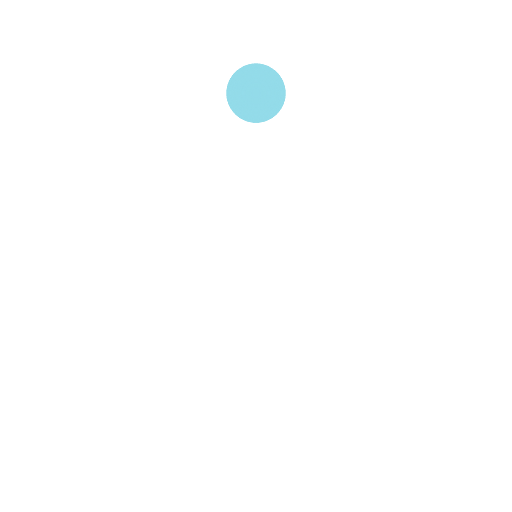
t = 0.00 s
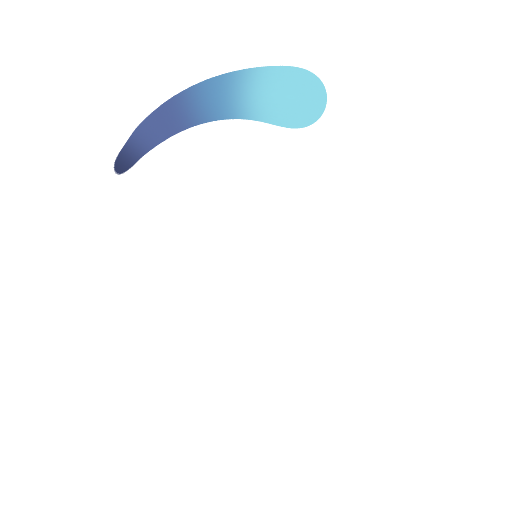
t = 0.51 s
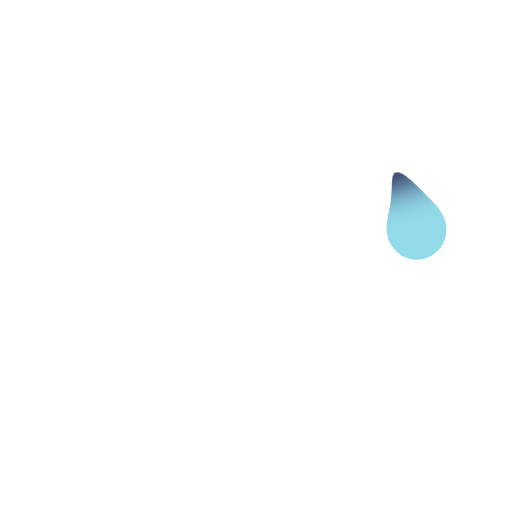
t = 0.76 s
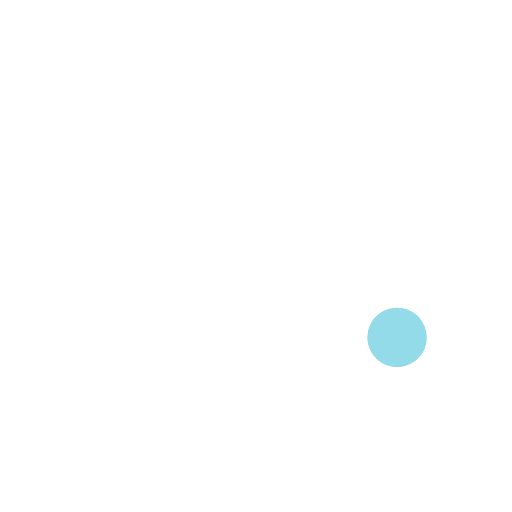
t = 1.01 s
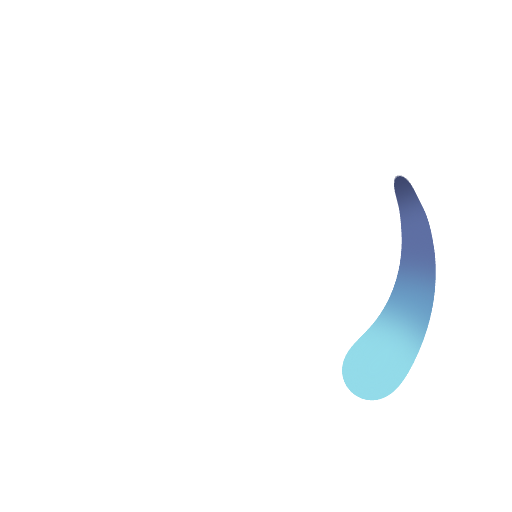
t = 1.52 s
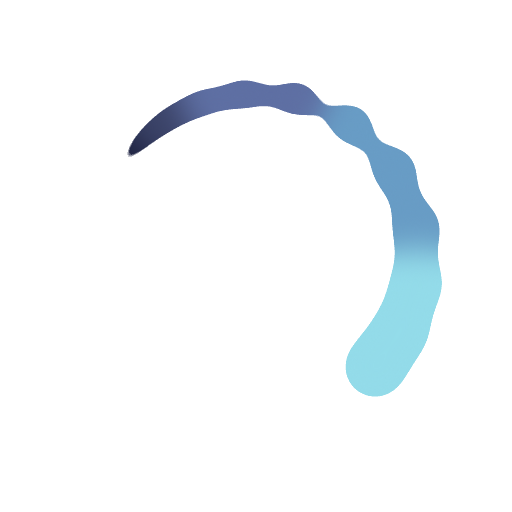
t = 2.27 s

The animated SVG that drew these frames (rendered in a browser with its animation timeline set to each time). Animation: 21 SMIL elements (animateTransform=21); one cycle of 3.03 s, repeats indefinitely.

<svg xmlns="http://www.w3.org/2000/svg" xmlns:xlink="http://www.w3.org/1999/xlink" style="margin: auto; background: rgba(241, 242, 243, 0); display: block;" width="224px" height="224px" viewBox="0 0 100 100" preserveAspectRatio="xMidYMid">
<defs>
  <filter id="ldio-x58wtbb2vzp-filter" x="-100%" y="-100%" width="300%" height="300%" color-interpolation-filters="sRGB">
    <feGaussianBlur in="SourceGraphic" stdDeviation="3"></feGaussianBlur>
    <feComponentTransfer result="cutoff">
      <feFuncA type="linear" slope="60" intercept="-40"></feFuncA>
    </feComponentTransfer>
  </filter>
</defs>
<g filter="url(#ldio-x58wtbb2vzp-filter)">
  <animateTransform attributeName="transform" type="rotate" repeatCount="indefinite" dur="3.0303030303030303s" values="0 50 50;360 50 50" keyTimes="0;1"></animateTransform>
  <g>
  <g transform="translate(50 18.200000000000003)">
    <circle cx="0" cy="0" r="0" fill="undefined" transform="scale(0.4100000000000001)"></circle>
  </g>
  <animateTransform attributeName="transform" calcMode="spline" type="rotate" values="0 50 50;360 50 50" keyTimes="0;1" dur="1.0101010101010102" keySplines="0.7666666666666666 0 0.6666666666666666 1" repeatCount="indefinite"></animateTransform>
</g><g>
  <g transform="translate(50 18.200000000000003)">
    <circle cx="0" cy="0" r="1" fill="#b3b7e2" transform="scale(0.4100000000000001)"></circle>
  </g>
  <animateTransform attributeName="transform" calcMode="spline" type="rotate" values="0 50 50;360 50 50" keyTimes="0;1" dur="1.0101010101010102" keySplines="0.7333333333333333 0 0.6333333333333333 1" repeatCount="indefinite"></animateTransform>
</g><g>
  <g transform="translate(50 18.200000000000003)">
    <circle cx="0" cy="0" r="2" fill="#b3b7e2" transform="scale(0.4100000000000001)"></circle>
  </g>
  <animateTransform attributeName="transform" calcMode="spline" type="rotate" values="0 50 50;360 50 50" keyTimes="0;1" dur="1.0101010101010102" keySplines="0.7 0 0.6 1" repeatCount="indefinite"></animateTransform>
</g><g>
  <g transform="translate(50 18.200000000000003)">
    <circle cx="0" cy="0" r="3" fill="#d9dbee" transform="scale(0.4100000000000001)"></circle>
  </g>
  <animateTransform attributeName="transform" calcMode="spline" type="rotate" values="0 50 50;360 50 50" keyTimes="0;1" dur="1.0101010101010102" keySplines="0.6666666666666666 0 0.5666666666666667 1" repeatCount="indefinite"></animateTransform>
</g><g>
  <g transform="translate(50 18.200000000000003)">
    <circle cx="0" cy="0" r="4" fill="#d9dbee" transform="scale(0.4100000000000001)"></circle>
  </g>
  <animateTransform attributeName="transform" calcMode="spline" type="rotate" values="0 50 50;360 50 50" keyTimes="0;1" dur="1.0101010101010102" keySplines="0.6333333333333333 0 0.5333333333333333 1" repeatCount="indefinite"></animateTransform>
</g><g>
  <g transform="translate(50 18.200000000000003)">
    <circle cx="0" cy="0" r="5" fill="#d9dbee" transform="scale(0.4100000000000001)"></circle>
  </g>
  <animateTransform attributeName="transform" calcMode="spline" type="rotate" values="0 50 50;360 50 50" keyTimes="0;1" dur="1.0101010101010102" keySplines="0.6 0 0.5 1" repeatCount="indefinite"></animateTransform>
</g><g>
  <g transform="translate(50 18.200000000000003)">
    <circle cx="0" cy="0" r="6" fill="#191d3a" transform="scale(0.4100000000000001)"></circle>
  </g>
  <animateTransform attributeName="transform" calcMode="spline" type="rotate" values="0 50 50;360 50 50" keyTimes="0;1" dur="1.0101010101010102" keySplines="0.5666666666666667 0 0.4666666666666667 1" repeatCount="indefinite"></animateTransform>
</g><g>
  <g transform="translate(50 18.200000000000003)">
    <circle cx="0" cy="0" r="7" fill="#191d3a" transform="scale(0.4100000000000001)"></circle>
  </g>
  <animateTransform attributeName="transform" calcMode="spline" type="rotate" values="0 50 50;360 50 50" keyTimes="0;1" dur="1.0101010101010102" keySplines="0.5333333333333333 0 0.43333333333333335 1" repeatCount="indefinite"></animateTransform>
</g><g>
  <g transform="translate(50 18.200000000000003)">
    <circle cx="0" cy="0" r="8" fill="#191d3a" transform="scale(0.4100000000000001)"></circle>
  </g>
  <animateTransform attributeName="transform" calcMode="spline" type="rotate" values="0 50 50;360 50 50" keyTimes="0;1" dur="1.0101010101010102" keySplines="0.5 0 0.4 1" repeatCount="indefinite"></animateTransform>
</g><g>
  <g transform="translate(50 18.200000000000003)">
    <circle cx="0" cy="0" r="9" fill="#3b4368" transform="scale(0.4100000000000001)"></circle>
  </g>
  <animateTransform attributeName="transform" calcMode="spline" type="rotate" values="0 50 50;360 50 50" keyTimes="0;1" dur="1.0101010101010102" keySplines="0.4666666666666667 0 0.36666666666666664 1" repeatCount="indefinite"></animateTransform>
</g><g>
  <g transform="translate(50 18.200000000000003)">
    <circle cx="0" cy="0" r="10" fill="#3b4368" transform="scale(0.4100000000000001)"></circle>
  </g>
  <animateTransform attributeName="transform" calcMode="spline" type="rotate" values="0 50 50;360 50 50" keyTimes="0;1" dur="1.0101010101010102" keySplines="0.43333333333333335 0 0.3333333333333333 1" repeatCount="indefinite"></animateTransform>
</g><g>
  <g transform="translate(50 18.200000000000003)">
    <circle cx="0" cy="0" r="11" fill="#5e6fa3" transform="scale(0.4100000000000001)"></circle>
  </g>
  <animateTransform attributeName="transform" calcMode="spline" type="rotate" values="0 50 50;360 50 50" keyTimes="0;1" dur="1.0101010101010102" keySplines="0.4 0 0.3 1" repeatCount="indefinite"></animateTransform>
</g><g>
  <g transform="translate(50 18.200000000000003)">
    <circle cx="0" cy="0" r="12" fill="#5e6fa3" transform="scale(0.4100000000000001)"></circle>
  </g>
  <animateTransform attributeName="transform" calcMode="spline" type="rotate" values="0 50 50;360 50 50" keyTimes="0;1" dur="1.0101010101010102" keySplines="0.3666666666666667 0 0.26666666666666666 1" repeatCount="indefinite"></animateTransform>
</g><g>
  <g transform="translate(50 18.200000000000003)">
    <circle cx="0" cy="0" r="13" fill="#5e6fa3" transform="scale(0.4100000000000001)"></circle>
  </g>
  <animateTransform attributeName="transform" calcMode="spline" type="rotate" values="0 50 50;360 50 50" keyTimes="0;1" dur="1.0101010101010102" keySplines="0.33333333333333337 0 0.23333333333333334 1" repeatCount="indefinite"></animateTransform>
</g><g>
  <g transform="translate(50 18.200000000000003)">
    <circle cx="0" cy="0" r="14" fill="#689cc5" transform="scale(0.4100000000000001)"></circle>
  </g>
  <animateTransform attributeName="transform" calcMode="spline" type="rotate" values="0 50 50;360 50 50" keyTimes="0;1" dur="1.0101010101010102" keySplines="0.30000000000000004 0 0.2 1" repeatCount="indefinite"></animateTransform>
</g><g>
  <g transform="translate(50 18.200000000000003)">
    <circle cx="0" cy="0" r="15" fill="#689cc5" transform="scale(0.4100000000000001)"></circle>
  </g>
  <animateTransform attributeName="transform" calcMode="spline" type="rotate" values="0 50 50;360 50 50" keyTimes="0;1" dur="1.0101010101010102" keySplines="0.26666666666666666 0 0.16666666666666666 1" repeatCount="indefinite"></animateTransform>
</g><g>
  <g transform="translate(50 18.200000000000003)">
    <circle cx="0" cy="0" r="16" fill="#689cc5" transform="scale(0.4100000000000001)"></circle>
  </g>
  <animateTransform attributeName="transform" calcMode="spline" type="rotate" values="0 50 50;360 50 50" keyTimes="0;1" dur="1.0101010101010102" keySplines="0.23333333333333334 0 0.13333333333333333 1" repeatCount="indefinite"></animateTransform>
</g><g>
  <g transform="translate(50 18.200000000000003)">
    <circle cx="0" cy="0" r="17" fill="#93dbe9" transform="scale(0.4100000000000001)"></circle>
  </g>
  <animateTransform attributeName="transform" calcMode="spline" type="rotate" values="0 50 50;360 50 50" keyTimes="0;1" dur="1.0101010101010102" keySplines="0.2 0 0.1 1" repeatCount="indefinite"></animateTransform>
</g><g>
  <g transform="translate(50 18.200000000000003)">
    <circle cx="0" cy="0" r="18" fill="#93dbe9" transform="scale(0.4100000000000001)"></circle>
  </g>
  <animateTransform attributeName="transform" calcMode="spline" type="rotate" values="0 50 50;360 50 50" keyTimes="0;1" dur="1.0101010101010102" keySplines="0.16666666666666669 0 0.06666666666666667 1" repeatCount="indefinite"></animateTransform>
</g><g>
  <g transform="translate(50 18.200000000000003)">
    <circle cx="0" cy="0" r="19" fill="#93dbe9" transform="scale(0.4100000000000001)"></circle>
  </g>
  <animateTransform attributeName="transform" calcMode="spline" type="rotate" values="0 50 50;360 50 50" keyTimes="0;1" dur="1.0101010101010102" keySplines="0.13333333333333333 0 0.03333333333333333 1" repeatCount="indefinite"></animateTransform>
</g>
</g>
</svg>